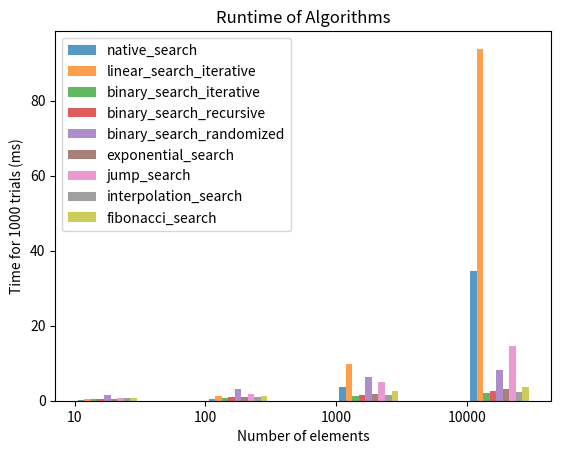

This chart was generated by the following Python code:
# Analysis of Algorithms (CSCI 323)
# Winter 2023
# Assignment 1 - Empirical Analysis of Search Algorithms
# [redacted]

# Acknowledgements:
# I worked with class
# I used the following sites geeks4geeks


import random
import pandas as pd
import time
import matplotlib.pyplot as plt
import math


def random_list(size):
    rl = []
    num = 0
    for i in range(size):
        r = random.randint(1, 10)
        num += r
        rl.append(num)
    return rl


def native_search(arr, key):
    return arr.index(key)


def linear_search_iterative(arr, key):
    n = len(arr)
    for i in range(n):
        if arr[i] == key:
            return i
    return -1


def binary_search_iterative(arr, key):
    lo = 0
    hi = len(arr) - 1
    while hi - lo > 1:
        mid = (hi + lo) // 2
        if arr[mid] < key:
            lo = mid + 1
        else:
            hi = mid
    if arr[lo] == key:
        return lo
    elif arr[hi] == key:
        return hi
    else:
        return -1


def binary_search_recursive(arr, key):
    return binary_search_recursive_helper(arr, 0, len(arr), key)


def binary_search_recursive_helper(arr, l, r, key):
    # Check base case
    if r >= l:
        mid = l + (r - l) // 2
        if arr[mid] == key:
            return mid
        elif arr[mid] > key:
            return binary_search_recursive_helper(arr, l, mid - 1, key)
        else:
            return binary_search_recursive_helper(arr, mid + 1, r, key)
    else:
        return -1


def binary_search_randomized(arr, key):
    return binary_search_randomized_helper(arr, 0, len(arr) - 1, key)


def binary_search_randomized_helper(arr, l, r, key):
    if r >= l:
        mid = random.randint(l, r)
        if arr[mid] == key:
            return mid
        if arr[mid] > key:
            return binary_search_randomized_helper(arr, l, mid - 1, key)
        else:
            return binary_search_randomized_helper(arr, mid + 1, r, key)
    return -1


def exponential_search(arr, key):
    if arr[0] == key:
        return 0
    i = 1
    n = len(arr)
    while i < n and arr[i] <= key:
        i = i * 2
    return binary_search_recursive_helper(arr, i // 2, min(i, n - 1), key)


def jump_search(arr, key):
    n = len(arr)
    step = int(math.sqrt(n))
    prev = 0
    while arr[min(step, n) - 1] < key:
        prev = step
        step += int(math.sqrt(n))
        if prev >= n:
            return -1
    while arr[prev] < key:
        prev += 1
        if prev == min(step, n):
            return -1
    if arr[prev] == key:
        return prev
    return -1


def interpolation_search_helper(arr, lo, hi, key):
    if arr[lo] == arr[hi]:
        if key == arr[lo]:
            return lo
        else:
            return -1
    if lo <= hi and arr[lo] <= key <= arr[hi]:
        pos = int(lo + ((hi - lo) / float(arr[hi] - arr[lo])) * float(key - arr[lo]))
        if arr[pos] == key:
            return pos
        elif arr[pos] < key:
            return interpolation_search_helper(arr, pos + 1, hi, key)
        else:
            return interpolation_search_helper(arr, lo, pos - 1, key)
    return -1


def interpolation_search(arr, key):
    return interpolation_search_helper(arr, 0, len(arr) - 1, key)


def fibonacci_search(arr, key):
    n = len(arr)
    fib2 = 0
    fib1 = 1
    fibM = fib2 + fib1
    while fibM < n:
        fib2 = fib1
        fib1 = fibM
        fibM = fib2 + fib1

    offset = -1
    while fibM > 1:
        i = min(offset + fib2, n - 1)
        if arr[i] < key:
            fibM = fib1
            fib1 = fib2
            fib2 = fibM - fib1
            offset = i
        elif arr[i] > key:
            fibM = fib2
            fib1 = fib1 - fib2
            fib2 = fibM - fib1
        else:
            return i
    if fib1 and arr[n - 1] == key:
        return n - 1
    return -1


def run_algs(algs, sizes, trials):
    dict_algs = {}
    for alg in algs:
        dict_algs[alg.__name__] = {}
    for size in sizes:
        for alg in algs:
            dict_algs[alg.__name__][size] = 0
        for trial in range(1, trials + 1):
            arr = random_list(size)
            idx = random.randint(0, size-1)
            key = arr[idx]
            for alg in algs:
                start_time = time.time()
                idx_found = alg(arr, key)
                end_time = time.time()
                net_time = end_time - start_time
                verify_results(alg, arr, idx, idx_found)
                dict_algs[alg.__name__][size] += 1000 * net_time
    return dict_algs


def verify_results(alg, arr, idx, idx_found):
    if idx_found != idx:
        print(alg.__name__, "wrong index found", arr, idx, idx_found)


def print_times(dict_algs):
    pd.set_option("display.max_rows", 500)
    pd.set_option("display.max_columns", 500)
    pd.set_option("display.width", 1000)
    df = pd.DataFrame.from_dict(dict_algs).T
    print(df)


def plot_times(dict_algs, sizes, trials, algs, file_name):
    alg_num = 0
    plt.xticks([j for j in range(len(sizes))], [str(size) for size in sizes])
    for alg in algs:
        alg_num += 1
        d = dict_algs[alg.__name__]
        x_axis = [j + 0.05 * alg_num for j in range(len(sizes))]
        y_axis = [d[i] for i in sizes]
        plt.bar(x_axis, y_axis, width=0.05, alpha=0.75, label=alg.__name__)
    plt.legend()
    plt.title("Runtime of Algorithms")
    plt.xlabel("Number of elements")
    plt.ylabel("Time for " + str(trials) + " trials (ms)")
    plt.savefig(file_name)
    plt.show()


def main():
    sizes = [10, 100, 1000, 10000]
    searches = [native_search, linear_search_iterative, binary_search_iterative, binary_search_recursive,
                binary_search_randomized, exponential_search, jump_search, interpolation_search, fibonacci_search]
    trials = 1000
    dict_searches = run_algs(searches, sizes, trials)
    print_times(dict_searches)
    plot_times(dict_searches, sizes, trials, searches, "Assignment1.png")


if __name__ == "__main__":
    main()
